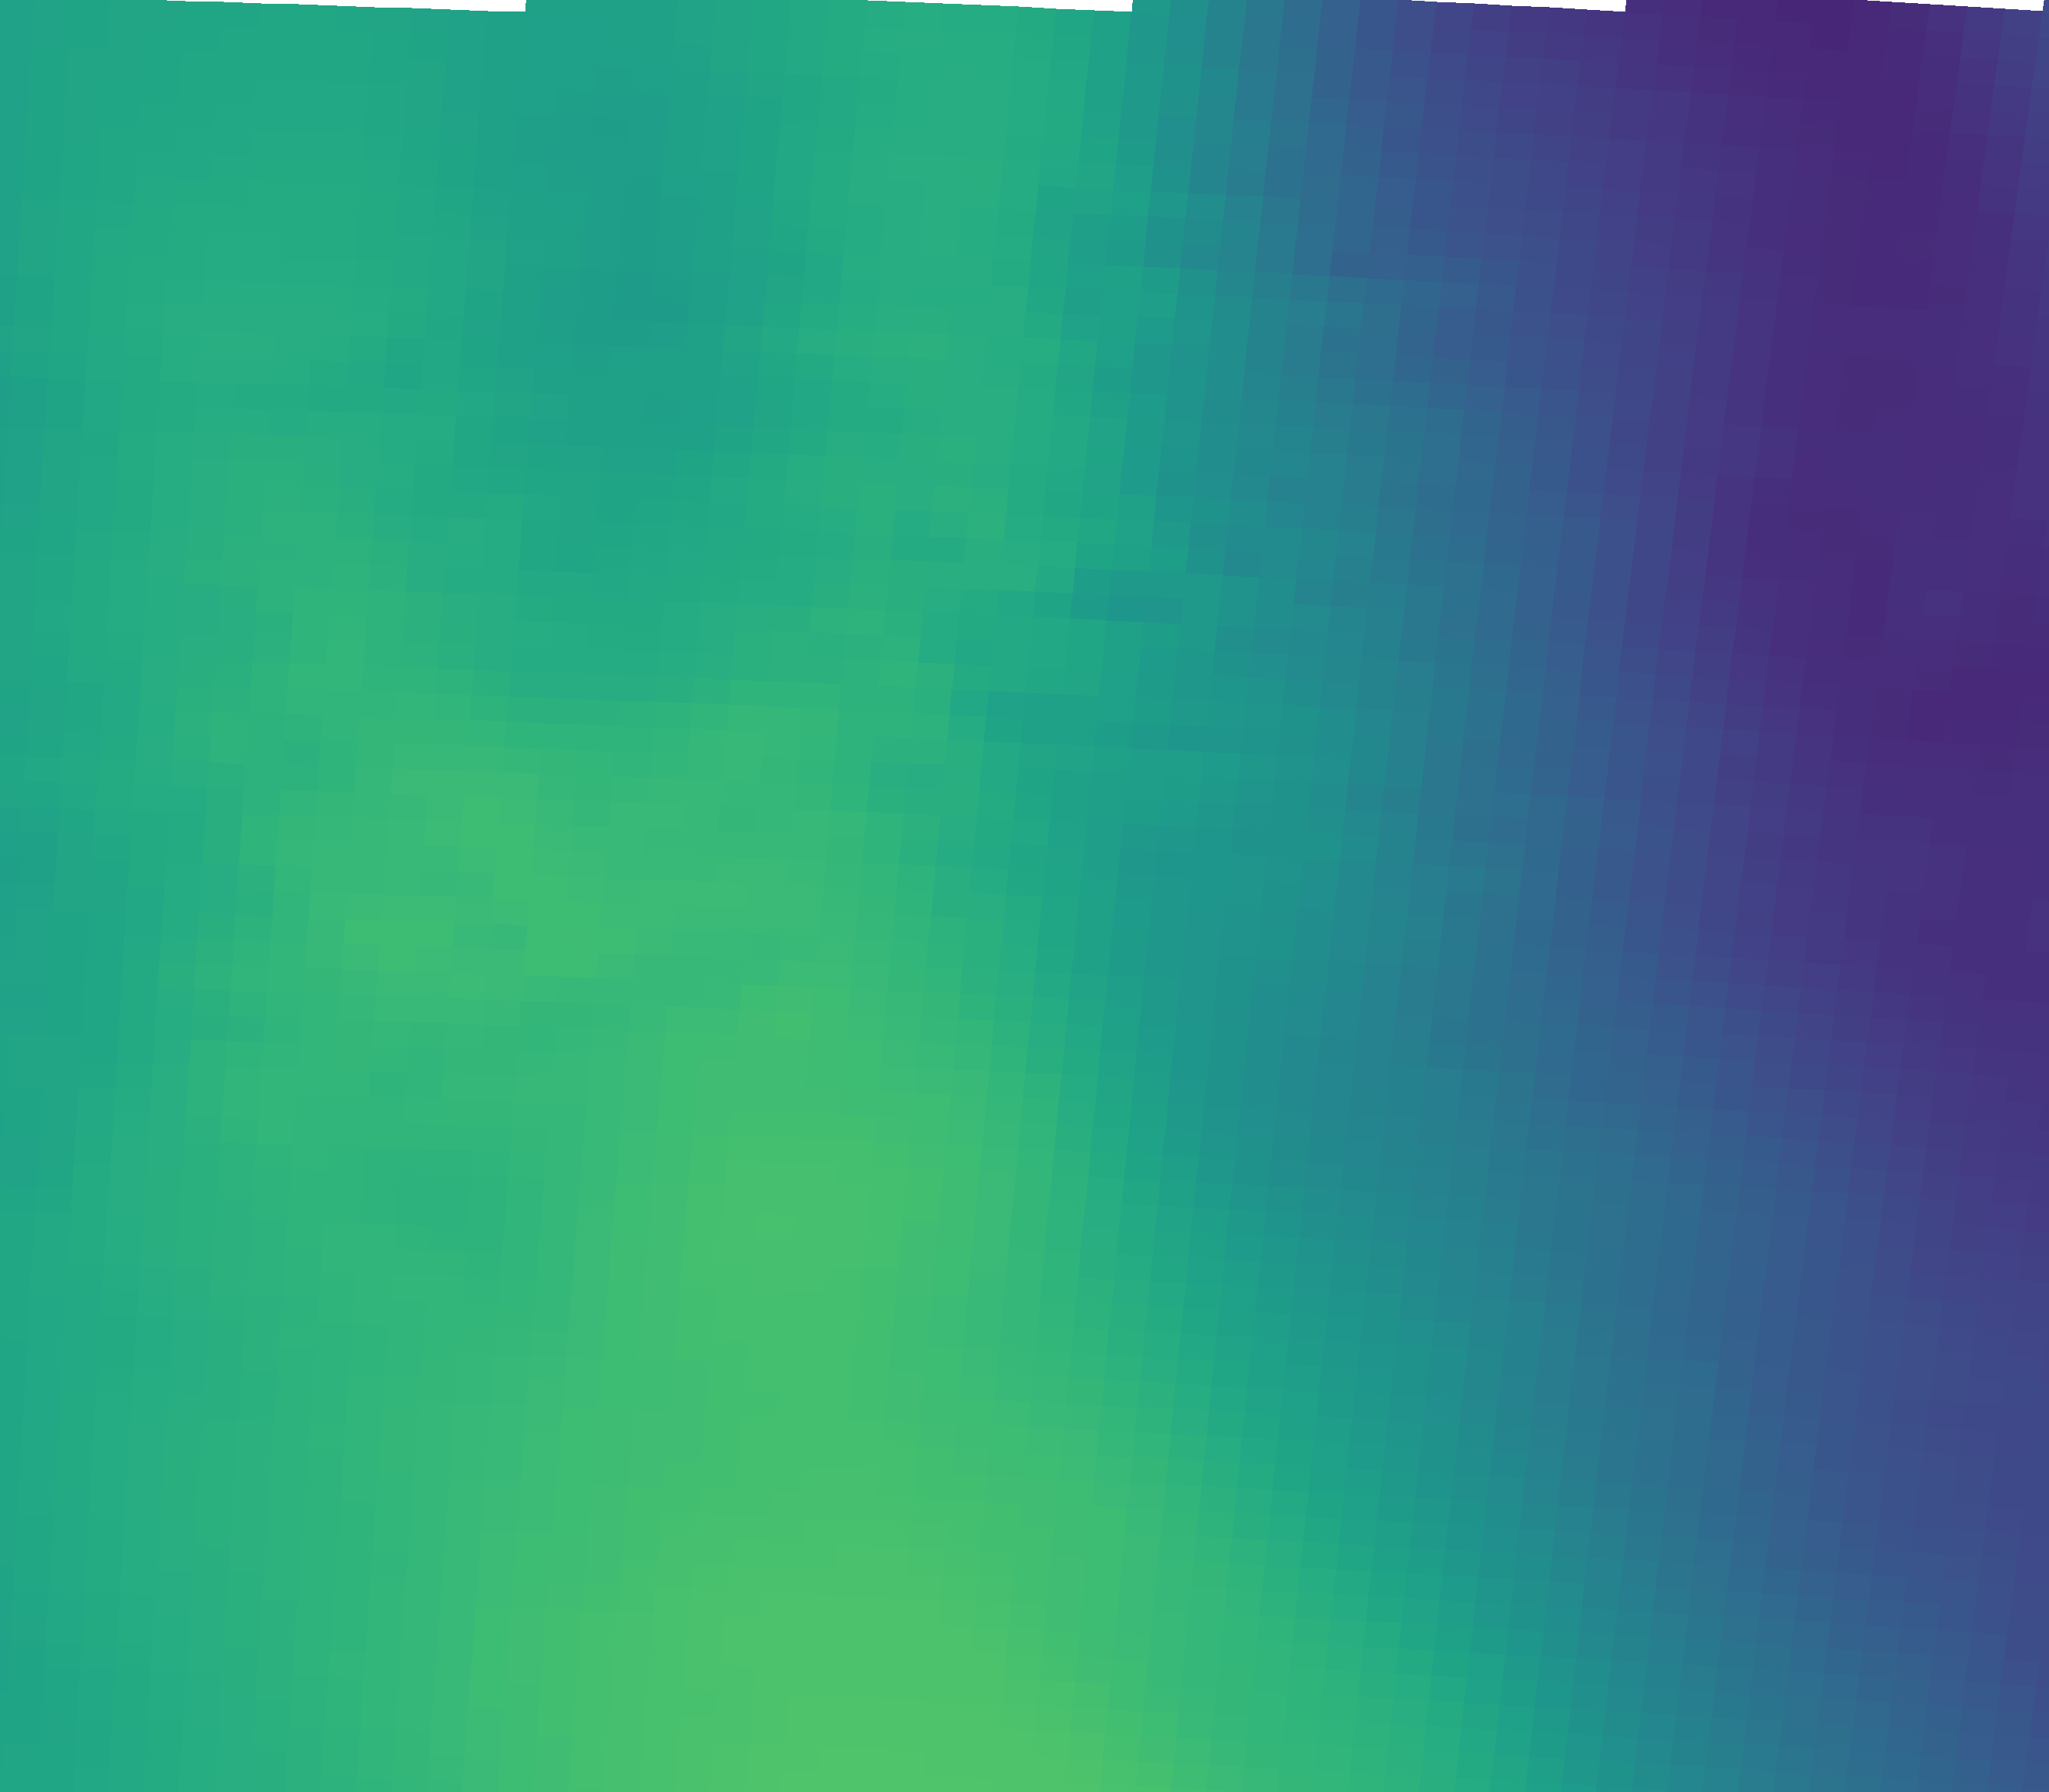

Values plotted in this chart, from the file beside it:
vector_id, pixel_x, pixel_y, latitude, longitude, magnitude, alpha_deg
0, 230, 2034, 44.96, 11.34, 29.5, -45.79
1, 695, 2050, 44.93, 12.04, 32.17, -48.75
2, 1159, 2069, 44.9, 12.73, 33.31, -49.15
3, 1623, 2092, 44.87, 13.43, 30.76, -47.69
4, 2087, 2117, 44.83, 14.12, 22.2, -42.07
5, 2550, 2146, 44.79, 14.81, 14.1, -15.52
6, 251, 1705, 45.45, 11.38, 29.52, -50.97
7, 720, 1721, 45.43, 12.08, 31.32, -51.64
8, 1189, 1740, 45.4, 12.78, 32.31, -55.12
9, 1657, 1763, 45.36, 13.48, 26.78, -49.00
10, 2125, 1789, 45.32, 14.18, 18.35, -38.12
11, 2592, 1817, 45.28, 14.88, 11.83, 4.85
12, 272, 1375, 45.94, 11.41, 30.17, -56.28
13, 746, 1392, 45.92, 12.12, 31.41, -55.60
14, 1219, 1411, 45.89, 12.82, 31.79, -58.45
15, 1692, 1434, 45.85, 13.53, 22.74, -55.29
16, 2164, 1460, 45.82, 14.24, 15.96, -38.04
17, 2636, 1489, 45.77, 14.94, 9.131, 8.32
18, 294, 1045, 46.44, 11.44, 29.7, -59.34
19, 772, 1062, 46.41, 12.15, 31.3, -60.45
20, 1250, 1082, 46.38, 12.87, 29.33, -63.47
21, 1727, 1105, 46.35, 13.58, 24.23, -59.37
22, 2204, 1131, 46.31, 14.3, 12.19, -40.12
23, 316, 715, 46.93, 11.47, 30.1, -62.49
24, 799, 732, 46.9, 12.2, 28.21, -65.04
25, 1282, 752, 46.87, 12.92, 29.55, -66.34
26, 1763, 776, 46.84, 13.64, 20.89, -57.68
27, 2245, 802, 46.8, 14.36, 9.355, -28.91
28, 339, 385, 47.42, 11.51, 29.26, -62.37
29, 827, 402, 47.4, 12.24, 26.09, -65.73
30, 1314, 423, 47.37, 12.96, 29.33, -67.48
31, 1800, 446, 47.33, 13.69, 17.68, -54.64
32, 2286, 473, 47.29, 14.42, 8.73, -15.51
33, 362, 55, 47.92, 11.54, 28.16, -63.49
34, 854, 72, 47.89, 12.28, 27.03, -66.57
35, 1346, 93, 47.86, 13.01, 29.03, -68.65
36, 1838, 117, 47.82, 13.75, 13.41, -53.42
37, 2328, 144, 47.78, 14.48, 7.556, -8.22
